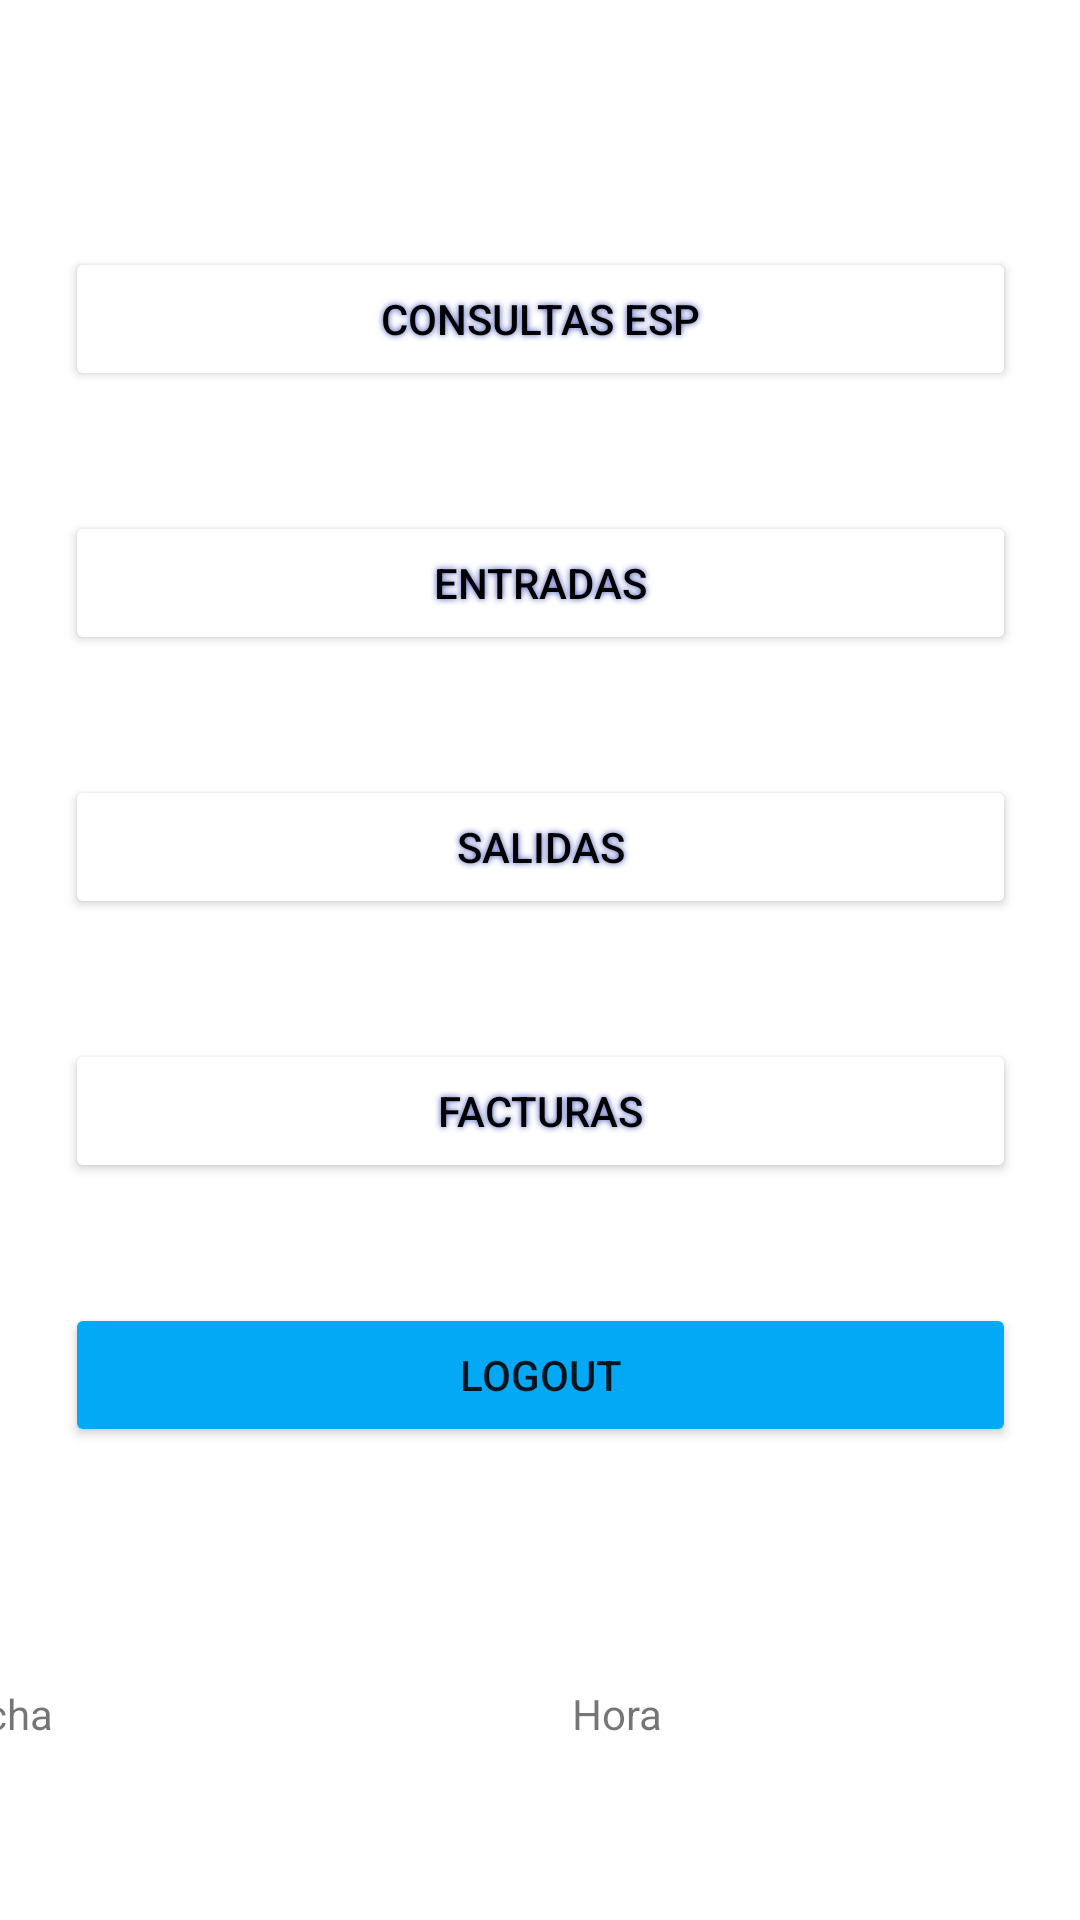

The Android layout XML behind this screen, and the referenced resources:
<!-- AndroidManifest.xml: application theme Theme.ParcialCmovil2 -->
<!-- res/layout/activity_menu.xml -->
<?xml version="1.0" encoding="utf-8"?>
<androidx.constraintlayout.widget.ConstraintLayout xmlns:android="http://schemas.android.com/apk/res/android"
    xmlns:app="http://schemas.android.com/apk/res-auto"
    xmlns:tools="http://schemas.android.com/tools"
    android:layout_width="match_parent"
    android:layout_height="match_parent"
    tools:context=".Menu">

    <LinearLayout
        android:id="@+id/linearLayout"
        android:layout_width="match_parent"
        android:layout_height="wrap_content"
        android:layout_marginTop="10dp"
        android:orientation="horizontal"
        app:layout_constraintTop_toTopOf="parent">

        <ImageView
            android:id="@+id/imageView"
            android:layout_width="201dp"
            android:layout_height="wrap_content"
            tools:srcCompat="@tools:sample/avatars" />

        <androidx.constraintlayout.widget.ConstraintLayout
            android:layout_width="match_parent"
            android:layout_height="match_parent">

            <TextView
                android:id="@+id/textViewWorkerName"
                android:layout_width="0dp"
                android:layout_height="46dp"
                android:layout_marginTop="16dp"
                android:text="Worker Name"
                android:textColor="#000000"
                android:textSize="25sp"
                android:textStyle="bold"
                app:layout_constraintEnd_toEndOf="parent"
                app:layout_constraintStart_toStartOf="parent"
                app:layout_constraintTop_toTopOf="parent" />

            <Button
                android:layout_width="0dp"
                android:layout_height="wrap_content"
                android:layout_marginBottom="4dp"
                android:text="Button"
                app:backgroundTint="#03A9F4"
                app:iconTint="#FFFFFF"
                app:layout_constraintBottom_toBottomOf="parent"
                app:layout_constraintEnd_toEndOf="parent"
                app:layout_constraintHorizontal_bias="0.0"
                app:layout_constraintStart_toStartOf="parent" />
        </androidx.constraintlayout.widget.ConstraintLayout>

    </LinearLayout>

    <LinearLayout
        android:id="@+id/linearLayout2"
        android:layout_width="357dp"
        android:layout_height="465dp"
        android:orientation="vertical"
        app:layout_constraintBottom_toBottomOf="parent"
        app:layout_constraintEnd_toEndOf="parent"
        app:layout_constraintStart_toStartOf="parent"
        app:layout_constraintTop_toBottomOf="@+id/linearLayout"
        app:layout_constraintVertical_bias="0.318">

        <Button
            android:id="@+id/btnConEsp"
            android:layout_width="match_parent"
            android:layout_height="wrap_content"
            android:layout_margin="20dp"
            android:padding="10dp"
            android:shadowColor="#3F51B5"
            android:shadowRadius="5"
            android:text="Consultas ESP"
            android:textColor="#000000"
            app:backgroundTint="#FFFFFF"
            app:cornerRadius="15dp"
            app:iconTint="#A19D9D" />

        <Button
            android:id="@+id/btnEntradas"
            android:layout_width="match_parent"
            android:layout_height="wrap_content"
            android:layout_margin="20dp"
            android:padding="10dp"
            android:shadowColor="#3F51B5"
            android:shadowRadius="5"
            android:text="Entradas"
            android:textColor="#000000"
            app:backgroundTint="#FFFFFF"
            app:cornerRadius="15dp"
            app:iconTint="#A19D9D" />

        <Button
            android:id="@+id/btnSalidas"
            android:layout_width="match_parent"
            android:layout_height="wrap_content"
            android:layout_margin="20dp"
            android:padding="10dp"
            android:shadowColor="#3F51B5"
            android:shadowRadius="5"
            android:text="Salidas"
            android:textColor="#000000"
            app:backgroundTint="#FFFFFF"
            app:cornerRadius="15dp"
            app:iconTint="#A19D9D" />

        <Button
            android:id="@+id/btnFacturas"
            android:layout_width="match_parent"
            android:layout_height="wrap_content"
            android:layout_margin="20dp"
            android:padding="10dp"
            android:shadowColor="#3F51B5"
            android:shadowRadius="5"
            android:text="Facturas"
            android:textColor="#000000"
            app:backgroundTint="#FFFFFF"
            app:cornerRadius="15dp"
            app:iconTint="#A19D9D" />

        <Button
            android:id="@+id/btnLogout"
            android:layout_width="match_parent"
            android:layout_height="wrap_content"
            android:layout_margin="20dp"
            android:padding="10dp"
            android:text="LOGOUT"
            app:backgroundTint="#03A9F4" />
    </LinearLayout>

    <LinearLayout
        android:layout_width="421dp"
        android:layout_height="64dp"
        android:layout_margin="20dp"
        android:layout_marginStart="20dp"
        android:layout_marginLeft="20dp"
        android:layout_marginTop="20dp"
        android:layout_marginEnd="20dp"
        android:layout_marginRight="20dp"
        android:orientation="horizontal"
        app:layout_constraintBottom_toBottomOf="parent"
        app:layout_constraintEnd_toEndOf="parent"
        app:layout_constraintStart_toStartOf="parent"
        app:layout_constraintTop_toBottomOf="@+id/linearLayout2">

        <TextView
            android:id="@+id/textView2"
            android:layout_width="match_parent"
            android:layout_height="match_parent"
            android:layout_margin="5dp"
            android:layout_marginStart="5dp"
            android:layout_marginLeft="5dp"
            android:layout_marginTop="5dp"
            android:layout_marginEnd="5dp"
            android:layout_marginRight="5dp"
            android:layout_weight="1"
            android:padding="5dp"
            android:paddingLeft="5dp"
            android:paddingTop="5dp"
            android:paddingRight="5dp"
            android:paddingBottom="5dp"
            android:text="Fecha" />

        <TextView
            android:id="@+id/textView3"
            android:layout_width="match_parent"
            android:layout_height="match_parent"
            android:layout_margin="5dp"
            android:layout_marginStart="5dp"
            android:layout_marginLeft="5dp"
            android:layout_marginTop="5dp"
            android:layout_marginEnd="5dp"
            android:layout_marginRight="5dp"
            android:layout_weight="1"
            android:padding="5dp"
            android:paddingLeft="5dp"
            android:paddingTop="5dp"
            android:paddingRight="5dp"
            android:paddingBottom="5dp"
            android:text="Hora" />
    </LinearLayout>
</androidx.constraintlayout.widget.ConstraintLayout>
<!-- resources referenced by this layout -->
<resources>
  <style name="Theme.ParcialCmovil2" parent="Theme.MaterialComponents.DayNight.DarkActionBar">
          
          <item name="colorPrimary">@color/purple_500</item>
          <item name="colorPrimaryVariant">@color/purple_700</item>
          <item name="colorOnPrimary">@color/white</item>
          
          <item name="colorSecondary">@color/teal_200</item>
          <item name="colorSecondaryVariant">@color/teal_700</item>
          <item name="colorOnSecondary">@color/black</item>
          
          <item name="android:statusBarColor" tools:targetApi="21">?attr/colorPrimaryVariant</item>
          
      </style>
  <!-- not gathered from this repository: default colours our renderer supplied (Android Studio template values) -->
  <color name="purple_500">#FF6200EE</color>
  <color name="purple_700">#FF3700B3</color>
  <color name="teal_200">#FF03DAC5</color>
  <color name="teal_700">#FF018786</color>
  <color name="black">#FF000000</color>
  <color name="white">#FFFFFFFF</color>
</resources>
